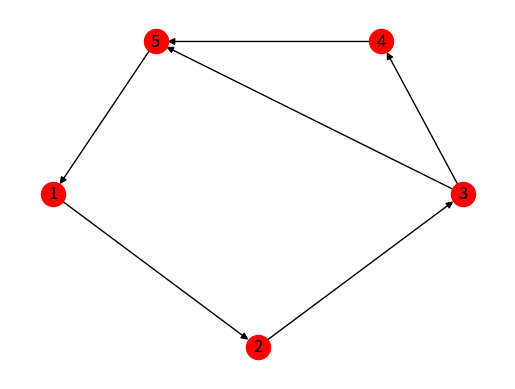

This chart was generated by the following Python code:
# -*- coding: utf-8 -*-
"""
Created on Sun Feb 10 23:04:57 2019

@author: maari
"""

import matplotlib.pyplot as plt
import networkx as nx

G=nx.DiGraph()

pos={0:(0,1),1:(1,0),2:(2,1),3:(1.6,2),4:(.5,2)}
labels={0:'1',1:'2',2:'3',3:'4',4:'5'}
Conexion=[(0,1),(1,2),(2,3),(2,4),(3,4),(4,0)]

nx.draw_networkx_nodes(G,pos,node_size=300,nodelist=range(5),node_color='r')
nx.draw_networkx_edges(G,pos,alpha=1,edgelist=Conexion,width=1)
nx.draw_networkx_labels(G,pos,labels,font_size=12)
plt.axis('off')

plt.savefig("Ejemplo5.eps")
plt.show()
